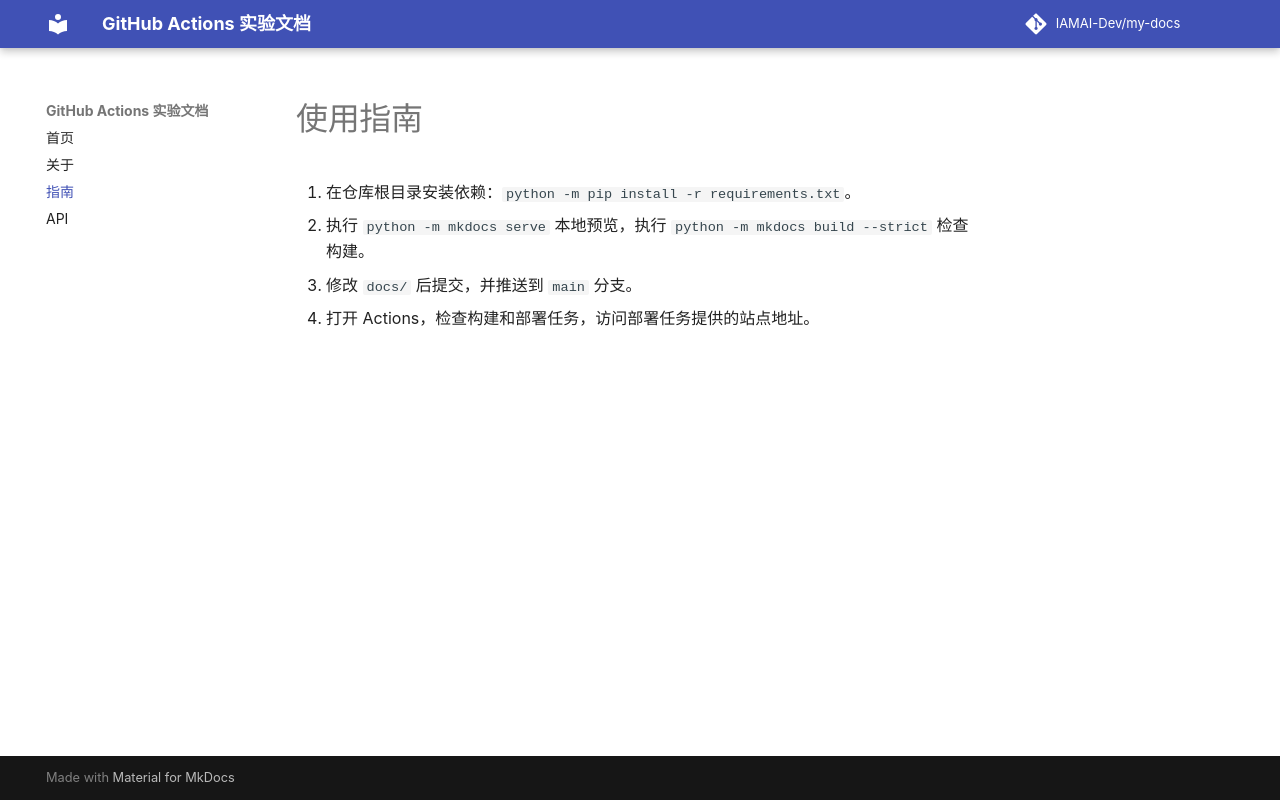

repository: IAMAI-Dev/my-docs · page: guide/index.html · generator: mkdocs

# 使用指南

1. 在仓库根目录安装依赖：`python -m pip install -r requirements.txt`。
2. 执行 `python -m mkdocs serve` 本地预览，执行 `python -m mkdocs build --strict` 检查构建。
3. 修改 `docs/` 后提交，并推送到 `main` 分支。
4. 打开 Actions，检查构建和部署任务，访问部署任务提供的站点地址。
